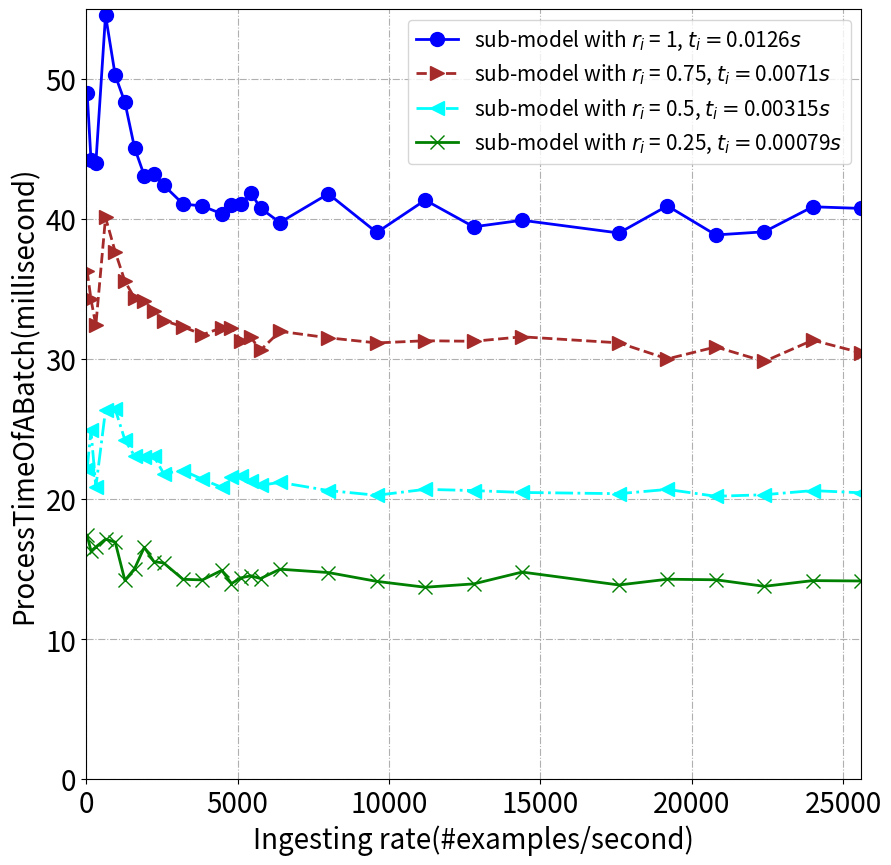

The matplotlib source for this figure:
import random

import matplotlib.pyplot as plt
from matplotlib.patches import Polygon
import matplotlib.pyplot as plt
import numpy as np



def drawBasic(tlist, x, slicerate):

     y = []
     label = []
     pots = []

     a = [17.426271438598633, 16.302335739135742, 16.587807846069335, 17.15224313735962, 16.93482255935669,
          14.201462483406067, 15.043594884872437, 16.565768655141195, 15.53803242274693, 15.44910916686058,
          14.27929949760437, 14.236375975608826, 14.920154319490706, 13.979097998936972, 14.385676336288451,
          14.53324349347283, 14.332373309135438, 15.00183333158493, 14.762413076400756, 14.132554691632588,
          13.712222089767456, 13.952935217618942, 14.796588145362007, 13.874845196984031, 14.285529761314391,
          14.246182049237765, 13.778277012280055, 14.187149784723918, 14.159728683829307, 13.785382386684418]
     b = [22.13088035583496, 24.90912628173828, 20.868496131896972, 26.359596920013427, 26.430020014444988,
          24.231457543373107, 23.078803215026856, 23.0218505859375, 23.061964307512557, 21.83623957633972,
          22.048999099731446, 21.423835905392966, 20.844800894601004, 21.611298707326252, 21.663781535625457,
          21.283967192032758, 20.992199097739327, 21.205686578750612, 20.6205983505249, 20.282603203455608,
          20.706040733882357, 20.61850384235382, 20.48309754477607, 20.396052863381126, 20.69955735683441,
          20.209538606496956, 20.320150354930334, 20.617240509033202, 20.458691843748092, 20.37201978302002]
     c = [36.32780838012695, 34.27585945129395, 32.41902103424072, 40.12321128845215, 37.669950040181476,
          35.56871433258057, 34.370100326538086, 34.12823425928752, 33.45206858771188, 32.76159715652466,
          32.3195705986023, 31.751786708831787, 32.248872355052406, 32.2655489730835, 31.30283590555191,
          31.554954315634333, 30.647651629977755, 31.993153862953186, 31.53074100494385, 31.163681859970094,
          31.319764494214738, 31.280810520648956, 31.6019744682312, 31.16876716787165, 30.024093626340232,
          30.878927653386043, 29.843257390430995, 31.360040438334146, 30.458395406007767, 30.92398973274231]
     d = [49.0371208190918, 44.23670425415039, 43.9939453125, 54.57203960418701, 50.281840006510414, 48.351082944869994,
          45.08951728820801, 43.12228269577027, 43.25704822540283, 42.43065805435181, 41.09085855484009,
          40.94096131324768, 40.38570359093802, 41.01035110473633, 41.11591889858246, 41.89467324649586,
          40.785290982988144, 39.76572328567505, 41.81434938812256, 39.0520530573527, 41.366009456089564,
          39.457365469932554, 39.92646335177951, 39.01626380226829, 40.95287832260132, 38.87677512242244,
          39.10172299248832, 40.88981874847412, 40.77068771362305, 38.69120704269409]

     y.append(d)
     y.append(c)
     y.append(b)
     y.append(a)

     for k in range(len(tlist)):

          label.append('sub-model with $r_i$ = ' + str(slicerate[k]) + ", $t_i=$" + str(tlist[k]) + "$s$")

          tmp = []
          for i in range(len(x)):
               tmp.append([x[i], y[k][i]])
          pots.append(tmp)

     return y, label, pots

import numpy


x = [1, 5, 10, 20, 30, 40, 50, 60, 70, 80, 100, 120, 140, 150, 160, 170, 180, 200, 250, 300, 350, 400, 450, 550, 600, 650, 700, 750, 800, 1000]
x = numpy.array(x)
x = [ele*32 for ele in x]
y, label, pots = drawBasic([0.0126, 0.0071, 0.00315, 0.00079], x, [1, 0.75, 0.5, 0.25])


fig=plt.figure(figsize=(10, 10))
ax=fig.add_subplot(111)
ax.axis([0, 800*32, 0, 55])


line_sym = ["-", "--", "-.", "-"]
pot_sym = ["o", ">", "<", "x"]
colors = ['blue', 'brown', 'aqua', 'green']
for i in range(len(y)):
     y_i = [ele for ele in y[i]]
     ax.plot(x, y_i, line_sym[i], marker=pot_sym[i], ms=10, label=label[i], linewidth=2,  color=colors[i])



plt.legend(fontsize=15)
plt.xticks(fontsize=20)
plt.yticks(fontsize=20)
ax.set_xlabel('Ingesting rate(#examples/second)', fontsize=20)
ax.set_ylabel('ProcessTimeOfABatch(millisecond)', fontsize=20)
plt.grid(linestyle='-.')
plt.savefig('./average_time_batch.jpg')
plt.show()






